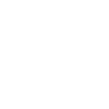
t = 0.00 s
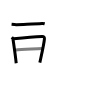
t = 3.50 s
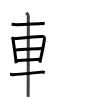
t = 6.75 s
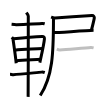
t = 10.25 s
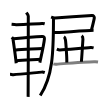
t = 13.50 s
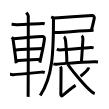
t = 17.00 s

The animated SVG that drew these frames (rendered in a browser with its animation timeline set to each time). Animation: 17 SMIL elements (animate=17); one cycle of 17.00 s.

<svg width="109px" height="109px" viewBox="0 0 px 109px" xmlns="http://www.w3.org/2000/svg" xmlns:xlink="http://www.w3.org/1999/xlink" xml:space="preserve" version="1.1"  baseProfile="full">
<path d="M11.58,24.3c1.83,0.2,3.84,0.42,4.92,0.36c8.13-0.42,19.26-0.67,25.45-1.18c1.3-0.11,2.08,0.17,2.73,0.35" style="fill:none;stroke:black;stroke-width:3;opacity:0">
  <animate attributeType="CSS" attributeName="opacity" from="0" to="1" begin="0s" dur="1s" repeatCount="Indefinite" fill="freeze" />
</path>
<path d="M11.81,37.27c0.46,0.48,1.06,0.84,1.14,1.47c0.63,4.58,2.37,15.85,3.25,24.51" style="fill:none;stroke:black;stroke-width:3;opacity:0">
  <animate attributeType="CSS" attributeName="opacity" from="0" to="1" begin="1s" dur="1s" repeatCount="Indefinite" fill="freeze" />
</path>
<path d="M13.6,38.85c7.07-0.84,23.68-2.34,28.51-2.47c2-0.05,2.41,1.14,2.32,2.46c-0.29,4.5-3.01,16.38-4.6,23.76" style="fill:none;stroke:black;stroke-width:3;opacity:0">
  <animate attributeType="CSS" attributeName="opacity" from="0" to="1" begin="2s" dur="1s" repeatCount="Indefinite" fill="freeze" />
</path>
<path d="M14.77,50.28c7.98-1.03,16.73-1.03,28-1.76" style="fill:none;stroke:black;stroke-width:3;opacity:0">
  <animate attributeType="CSS" attributeName="opacity" from="0" to="1" begin="3s" dur="1s" repeatCount="Indefinite" fill="freeze" />
</path>
<path d="M16.25,60.71c6.2-0.87,16-0.96,24.58-1.47" style="fill:none;stroke:black;stroke-width:3;opacity:0">
  <animate attributeType="CSS" attributeName="opacity" from="0" to="1" begin="4s" dur="1s" repeatCount="Indefinite" fill="freeze" />
</path>
<path d="M10.03,74.21c0.97,0,2.45,0.53,3.33,0.47c6.14-0.43,23.89-2.18,28.33-2.56c1.44-0.12,2.32,0.22,3.04,0.46" style="fill:none;stroke:black;stroke-width:3;opacity:0">
  <animate attributeType="CSS" attributeName="opacity" from="0" to="1" begin="5s" dur="1s" repeatCount="Indefinite" fill="freeze" />
</path>
<path d="M26.3,12.63c0.45,0.57,1.89,2.26,1.98,3.4c0.09,1.14-0.06,73.75-0.15,80.85" style="fill:none;stroke:black;stroke-width:3;opacity:0">
  <animate attributeType="CSS" attributeName="opacity" from="0" to="1" begin="6s" dur="1s" repeatCount="Indefinite" fill="freeze" />
</path>
<path d="M51.07,17.05c1.4,0.51,2.51,0.97,3.99,0.86c8-0.57,33.71-2.17,36.92-2.37c1.59-0.1,2.62,1.3,2.29,2.8c-0.6,2.65-1.7,8.02-3,12.02" style="fill:none;stroke:black;stroke-width:3;opacity:0">
  <animate attributeType="CSS" attributeName="opacity" from="0" to="1" begin="7s" dur="1s" repeatCount="Indefinite" fill="freeze" />
</path>
<path d="M53.68,32.62c4.85-0.12,32.08-2,39.89-2.25" style="fill:none;stroke:black;stroke-width:3;opacity:0">
  <animate attributeType="CSS" attributeName="opacity" from="0" to="1" begin="8s" dur="1s" repeatCount="Indefinite" fill="freeze" />
</path>
<path d="M53.48,18c0,35.2-0.73,58.25-13.23,77.5" style="fill:none;stroke:black;stroke-width:3;opacity:0">
  <animate attributeType="CSS" attributeName="opacity" from="0" to="1" begin="9s" dur="1s" repeatCount="Indefinite" fill="freeze" />
</path>
<path d="M56.79,49.23c0.8,0.34,2.27,0.9,3.08,0.84c8.38-0.58,24.38-2.08,30.94-2.5c1.33-0.08,2.14,0.16,2.81,0.33" style="fill:none;stroke:black;stroke-width:3;opacity:0">
  <animate attributeType="CSS" attributeName="opacity" from="0" to="1" begin="10s" dur="1s" repeatCount="Indefinite" fill="freeze" />
</path>
<path d="M63.91,36.75c0.87,0.5,1.4,2.25,1.57,3.25c0.17,1,1.5,16.25,1.33,22.5" style="fill:none;stroke:black;stroke-width:3;opacity:0">
  <animate attributeType="CSS" attributeName="opacity" from="0" to="1" begin="11s" dur="1s" repeatCount="Indefinite" fill="freeze" />
</path>
<path d="M81.64,35.75c0.71,0.54,1.35,2.42,1.28,3.52c-0.21,3.25-0.87,14.62-1.52,22.48" style="fill:none;stroke:black;stroke-width:3;opacity:0">
  <animate attributeType="CSS" attributeName="opacity" from="0" to="1" begin="12s" dur="1s" repeatCount="Indefinite" fill="freeze" />
</path>
<path d="M53.38,63.91c0.84,0.23,2.38,0.29,3.21,0.23c5.34-0.39,33.33-2.64,38.5-2.37c1.39,0.07,2.24,0.11,2.94,0.22" style="fill:none;stroke:black;stroke-width:3;opacity:0">
  <animate attributeType="CSS" attributeName="opacity" from="0" to="1" begin="13s" dur="1s" repeatCount="Indefinite" fill="freeze" />
</path>
<path d="M60.35,66.74c0.35,0.49,0.73,0.96,0.72,1.81c-0.02,10.67-0.24,23.56-0.24,25.37s0.58,2.55,1.94,1.48c2.72-2.14,9.22-8.14,12.84-10.05" style="fill:none;stroke:black;stroke-width:3;opacity:0">
  <animate attributeType="CSS" attributeName="opacity" from="0" to="1" begin="14s" dur="1s" repeatCount="Indefinite" fill="freeze" />
</path>
<path d="M88.18,67.39c0.02,0.21,0.24,1,0.1,1.27c-0.84,1.71-3.45,4.15-7.72,7.55" style="fill:none;stroke:black;stroke-width:3;opacity:0">
  <animate attributeType="CSS" attributeName="opacity" from="0" to="1" begin="15s" dur="1s" repeatCount="Indefinite" fill="freeze" />
</path>
<path d="M67.81,64.25C70.5,68.75,84.75,86,91.19,91.31c1.4,1.15,2.29,1.89,3.53,2.27" style="fill:none;stroke:black;stroke-width:3;opacity:0">
  <animate attributeType="CSS" attributeName="opacity" from="0" to="1" begin="16s" dur="1s" repeatCount="Indefinite" fill="freeze" />
</path>
</svg>
